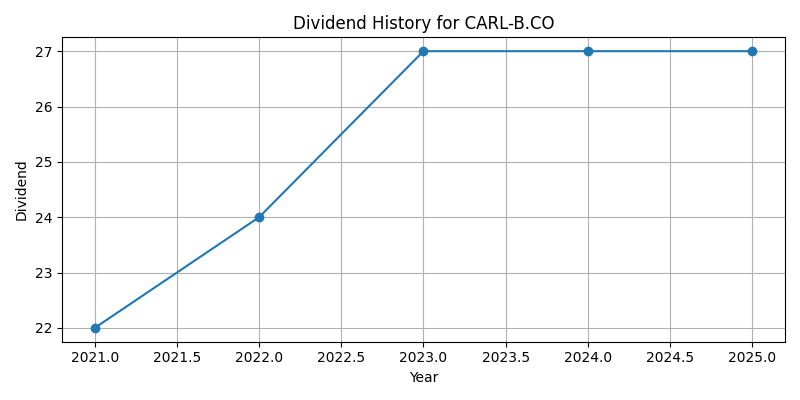

The file beside this chart, header and first rows:
Date, Dividends
2021-12-31 00:00:00+01:00, 22.0
2022-12-31 00:00:00+01:00, 24.0
2023-12-31 00:00:00+01:00, 27.0
2024-12-31 00:00:00+01:00, 27.0
2025-12-31 00:00:00+01:00, 27.0
